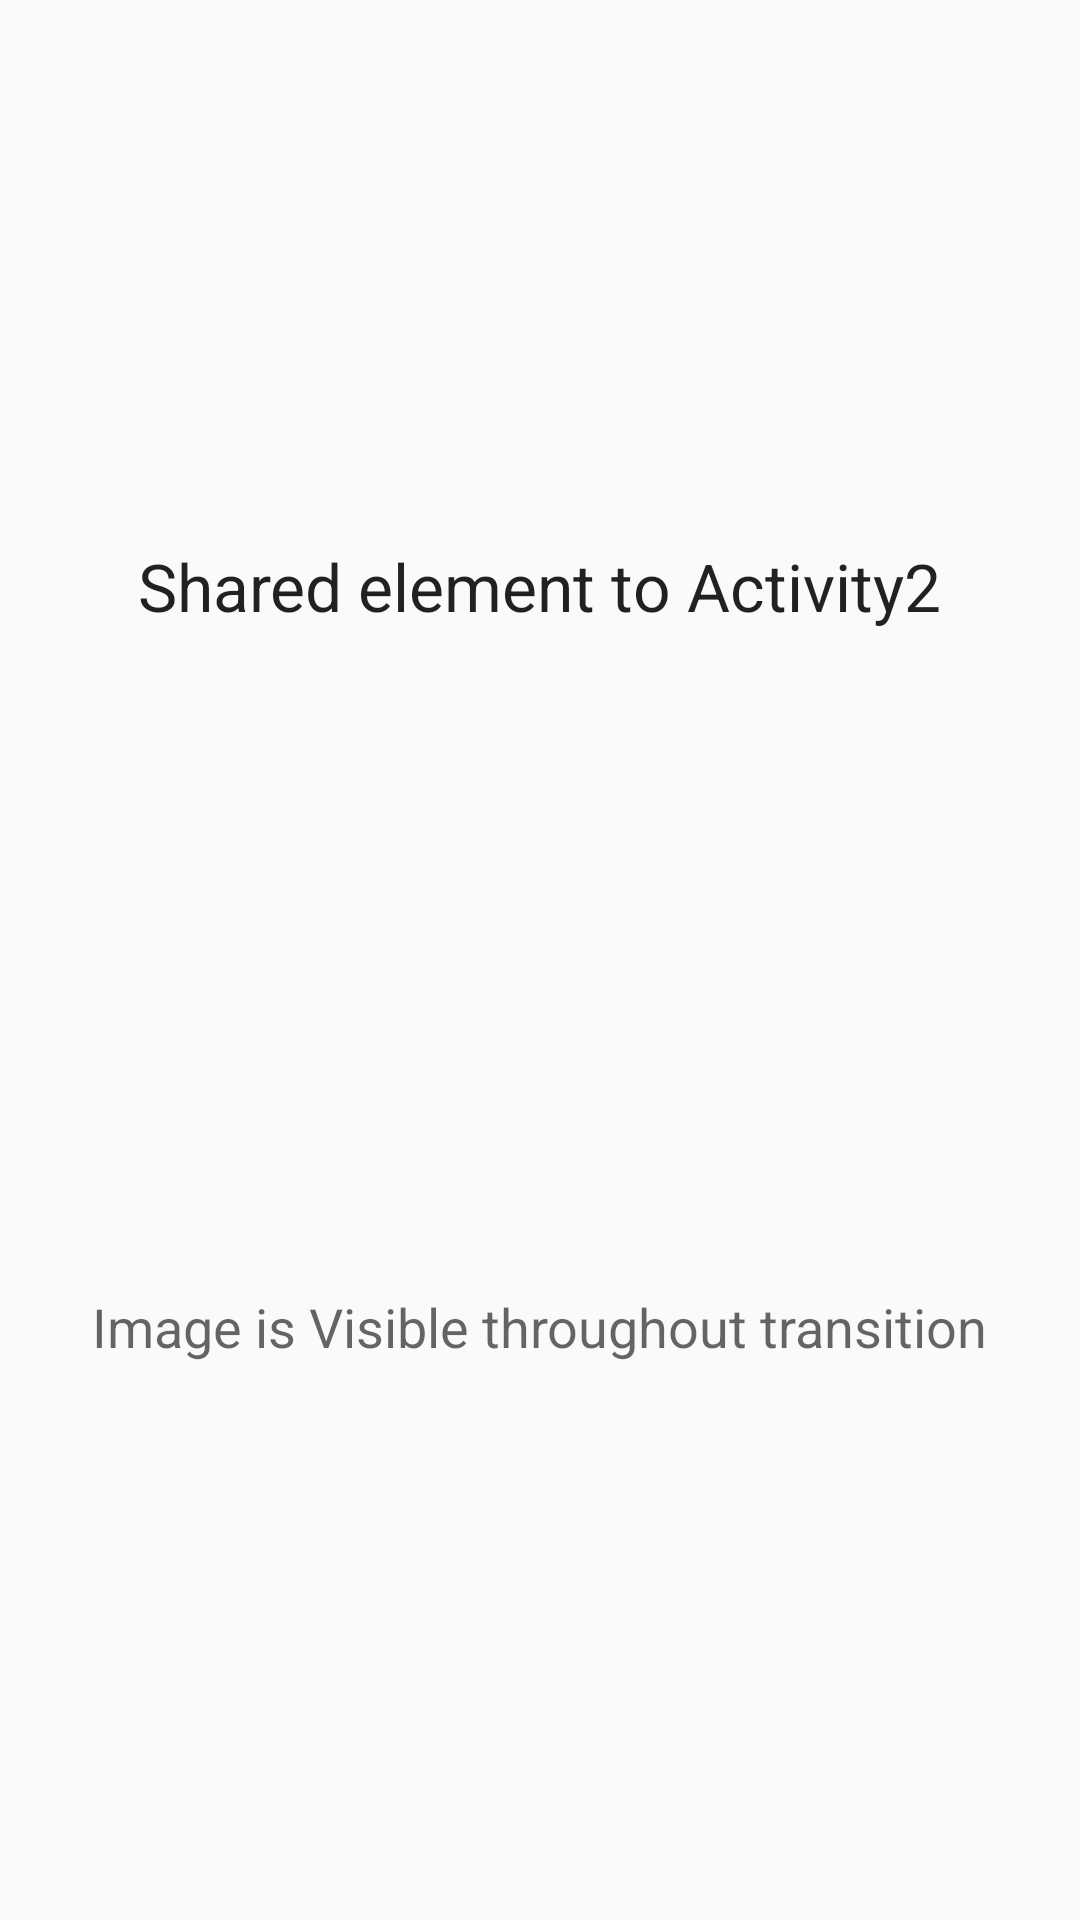

Here is an Android app screen rendered from its layout file. Give the layout XML and the strings, colors and styles it references.
<!-- AndroidManifest.xml: application theme MyMaterialTheme -->
<!-- res/layout/activity_details2.xml -->
<RelativeLayout xmlns:android="http://schemas.android.com/apk/res/android"
    xmlns:tools="http://schemas.android.com/tools"
    android:layout_width="match_parent"
    android:layout_height="match_parent"
    android:paddingLeft="@dimen/activity_horizontal_margin"
    android:paddingRight="@dimen/activity_horizontal_margin"
    android:paddingTop="@dimen/activity_vertical_margin"
    android:paddingBottom="@dimen/activity_vertical_margin"
    android:orientation="vertical"
    tools:context=".MainActivity">
    <ImageView
        android:layout_width="150dp"
        android:id="@+id/big_square_blue"
        android:layout_margin="10dp"
        android:transitionName="@string/square_blue_name"
        android:layout_centerInParent="true"
        android:src="@drawable/pic_10"
        android:layout_height="200dp" />
    <TextView
        android:layout_width="wrap_content"
        android:text="Shared element to Activity2"
        style="@style/Base.TextAppearance.AppCompat.Large"
        android:layout_centerHorizontal="true"
        android:layout_above="@+id/big_square_blue"
        android:layout_height="wrap_content" />
    <TextView
        android:layout_width="wrap_content"
        android:text="Image is Visible throughout transition"
        style="@style/Base.TextAppearance.AppCompat.Medium"
        android:layout_centerHorizontal="true"
        android:layout_below="@+id/big_square_blue"
        android:layout_height="wrap_content" />
</RelativeLayout>
<!-- resources referenced by this layout -->
<resources>
  <dimen name="activity_horizontal_margin">16dp</dimen>
  <dimen name="activity_vertical_margin">16dp</dimen>
  <string name="square_blue_name">square_blue</string>
  <style name="MyMaterialTheme" parent="MyMaterialTheme.Base">
          
      </style>
  <style name="MyMaterialTheme.Base" parent="Theme.AppCompat.Light.DarkActionBar">
          <item name="windowNoTitle">true</item>
          <item name="windowActionBar">false</item>
          <item name="colorPrimary">@color/colorPrimary</item>
          <item name="colorPrimaryDark">@color/colorPrimaryDark</item>
          <item name="colorAccent">@color/colorAccent</item>
          <item name="drawerArrowStyle">@style/DrawerArrowStyle</item>
  
      </style>
  <color name="colorPrimary">#F50057</color>
  <color name="colorPrimaryDark">#C51162</color>
  <color name="colorAccent">#FF80AB</color>
  <style name="DrawerArrowStyle" parent="Widget.AppCompat.DrawerArrowToggle">
          <item name="spinBars">true</item>
          <item name="color">@android:color/white</item>
      </style>
</resources>
